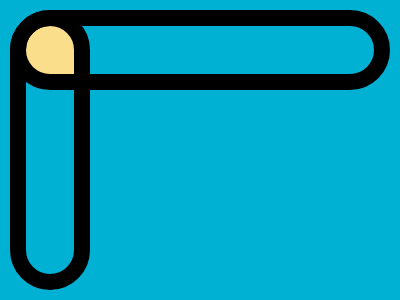

Here is a drawing made with CSS. Write the source that renders it.

<!-- 100% match, 275 characters -->
<div><p><p a><style>&{background:#00b1d4;div{width:50;height:50;background:#FADE8B;border-radius:50% 50% 0 50%;margin:25 17}p{width:348;height:48;border:16px solid #000;border-radius:50px;position:absolute;top:-6;left:10}[a]{transform:rotate(90deg);top:94;left:-90;width:248}
